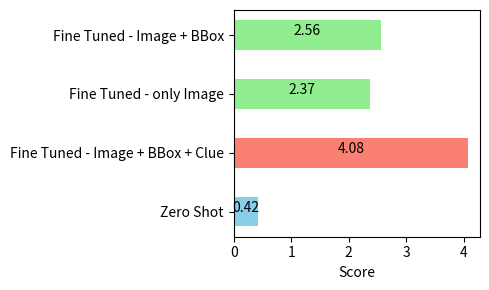
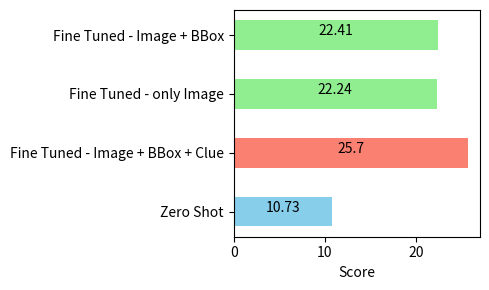
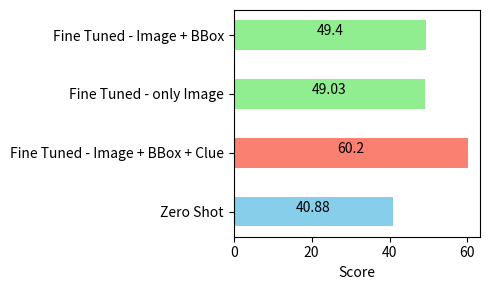

Reproduce these figures in Python, in order.
import matplotlib.pyplot as plt

color_map = {
    "Zero Shot": "skyblue",
    "Fine Tuned - only Image": "lightgreen",
    "Fine Tuned - Image + BBox": "lightgreen",
    "Fine Tuned - Image + BBox + Clue": "salmon"
}

def apply_colors(scores):
    return [color_map[model] for model in scores.keys()]

def addlabels(x,y):
    for i in range(len(x)):
        plt.text(y[i]/2, i, y[i], ha = 'center')

def save_plots_5x5(scores, metric_name, color_map, file_name):
    colors = apply_colors(scores)
    plt.figure(figsize=(5, 3))  # Set figure size to 5x5
    plt.barh(list(scores.keys()), list(scores.values()), color=colors, height=0.5)  # Horizontal bar chart with reduced bar width
    plt.xlabel('Score')
    plt.tight_layout()
    addlabels(list(scores.keys()), list(scores.values()))
    plt.savefig(f'{file_name}_5x5.png')
    plt.close()

model_scores = {
    "Zero Shot": {"BLEU-4": 0.42, "ROUGE-L": 10.73, "BERT-F1": 40.88},
    "Fine Tuned - only Image": {"BLEU-4": 2.37, "ROUGE-L": 22.24, "BERT-F1": 49.03},
    "Fine Tuned - Image + BBox": {"BLEU-4": 2.56, "ROUGE-L": 22.41, "BERT-F1": 49.40},
    "Fine Tuned - Image + BBox + Clue": {"BLEU-4": 4.08, "ROUGE-L": 25.70, "BERT-F1": 60.20},
}

sorted_model_scores = {
    "Zero Shot": model_scores["Zero Shot"],
    "Fine Tuned - Image + BBox + Clue": model_scores["Fine Tuned - Image + BBox + Clue"],
    "Fine Tuned - only Image": model_scores["Fine Tuned - only Image"],
    "Fine Tuned - Image + BBox": model_scores["Fine Tuned - Image + BBox"],
}

sorted_bleu_scores = {model: scores["BLEU-4"] for model, scores in sorted_model_scores.items()}
sorted_rouge_scores = {model: scores["ROUGE-L"] for model, scores in sorted_model_scores.items()}
sorted_bert_scores = {model: scores["BERT-F1"] for model, scores in sorted_model_scores.items()}

# Generate and save plots with 5x5 size without captions
save_plots_5x5(sorted_bleu_scores, "BLEU-4", color_map, "BLEU-4_ScoresBLIP")
save_plots_5x5(sorted_rouge_scores, "ROUGE-L", color_map, "ROUGE-L_ScoresBLIP")
save_plots_5x5(sorted_bert_scores, "BERT-F1", color_map, "BERT-F1_ScoresBLIP")
